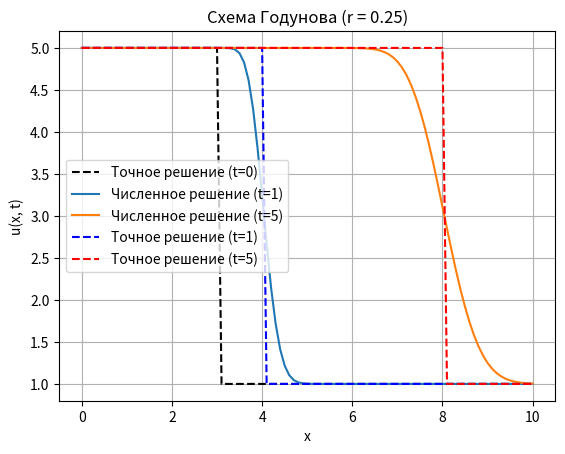
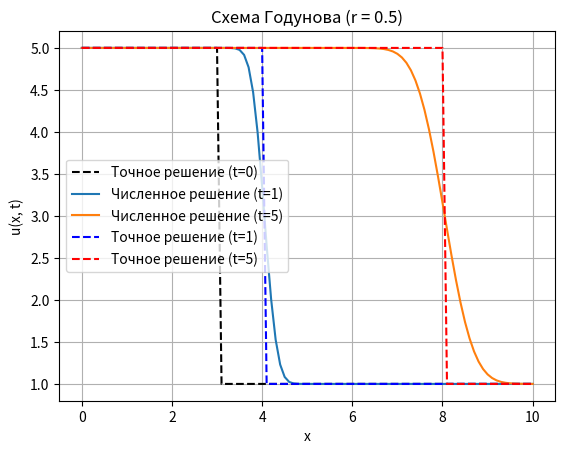
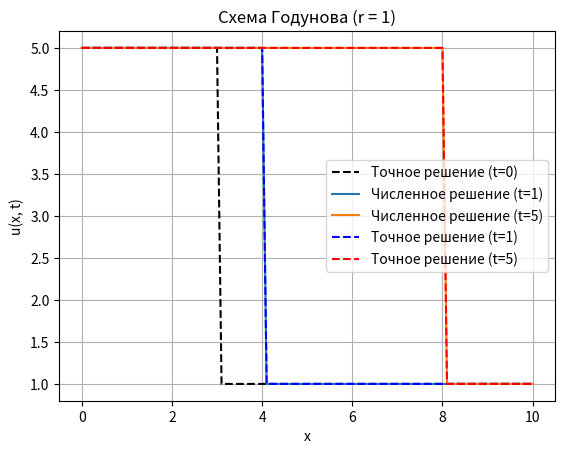
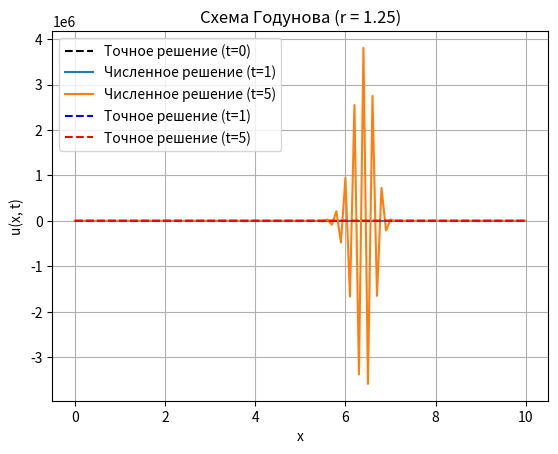

Recreate these plots in Python, in order.
import numpy as np
import matplotlib.pyplot as plt

L = 10
h = 0.1  # Шаг по пространству
x = np.arange(0, L + h, h)
N = len(x)  # Количество узлов по пространству

def init(x):
    u = np.zeros_like(x)
    for i in range(0, len(x)):
        if x[i] <= 3.0:
            u[i] = 5.0
        else:
            u[i] = 1.0
    return u

def find_solution(x, t):
    u = np.zeros_like(x)
    for i in range(0, len(x)):
        if x[i] - t <= 3.0:
            u[i] = 5.0
        else:
            u[i] = 1.0
    return u

def godunov_scheme(u, r):
    next = np.zeros_like(u)
    next[0] = u[0]
    for i in range(1, N):
        next[i] = u[i] * (1 - r) + u[i - 1] * r
    return next

# Метод прогонки
def tridiagonal_solve(a, b, c, d):
    # a - нижняя диагональ, b -главная диагональ, c - верхняя диагональ.
    # d - правая часть
    n = len(d)
    alpha = np.zeros(n)
    beta = np.zeros(n)
    x = np.zeros(n)
    
     # Прямой ход
    beta[0] = d[0] / b[0]
    alpha[0] = -c[0] / b[0]

    for i in range(1, n):
        tmp = b[i] + a[i] * alpha[i - 1]
        alpha[i] = -c[i] / tmp
        beta[i] = (d[i] - a[i] * beta[i - 1]) / tmp

    # Обратный ход
    x[n - 1] = beta[n - 1]
    for i in range(n - 2, -1, -1):
        x[i] = alpha[i] * x[i + 1] + beta[i]

    return x

def scheme(u, r):
    n = len(u)
    a = np.full(n, -r/2)
    b = np.full(n, 1.0)
    c = np.full(n, r/2)
    a[0] = 0
    c[-1] = 0
    c[0] = 0.0 
    next = tridiagonal_solve(a, b, c, u)
    return next

r_array = [0.25, 0.5, 1, 1.25]
tay_array = [r * h for r in r_array]

time_points_array = [1, 5]

for r, tay in zip(r_array, tay_array):
    plt.figure()
    plt.plot(x, init(x), 'k--', label='Точное решение (t=0)')
    
    for time_point in time_points_array:
        u = init(x)
        iters = int(time_point / tay)
        for i in range(iters):
            u = godunov_scheme(u, r)
            # u = scheme(u, r)
        plt.plot(x, u, label=f'Численное решение (t={time_point})')

    plt.plot(x, find_solution(x, 1), 'b--', label=f'Точное решение (t=1)')
    plt.plot(x, find_solution(x, 5), 'r--', label=f'Точное решение (t=5)')
    
    plt.title(f'Схема Годунова (r = {r})')
    # plt.title(f'Неявная разностная схема (r = {r})')
    plt.xlabel('x')
    plt.ylabel('u(x, t)')
    # plt.ylim(-10, 10)
    plt.legend()
    plt.grid()
    plt.show()